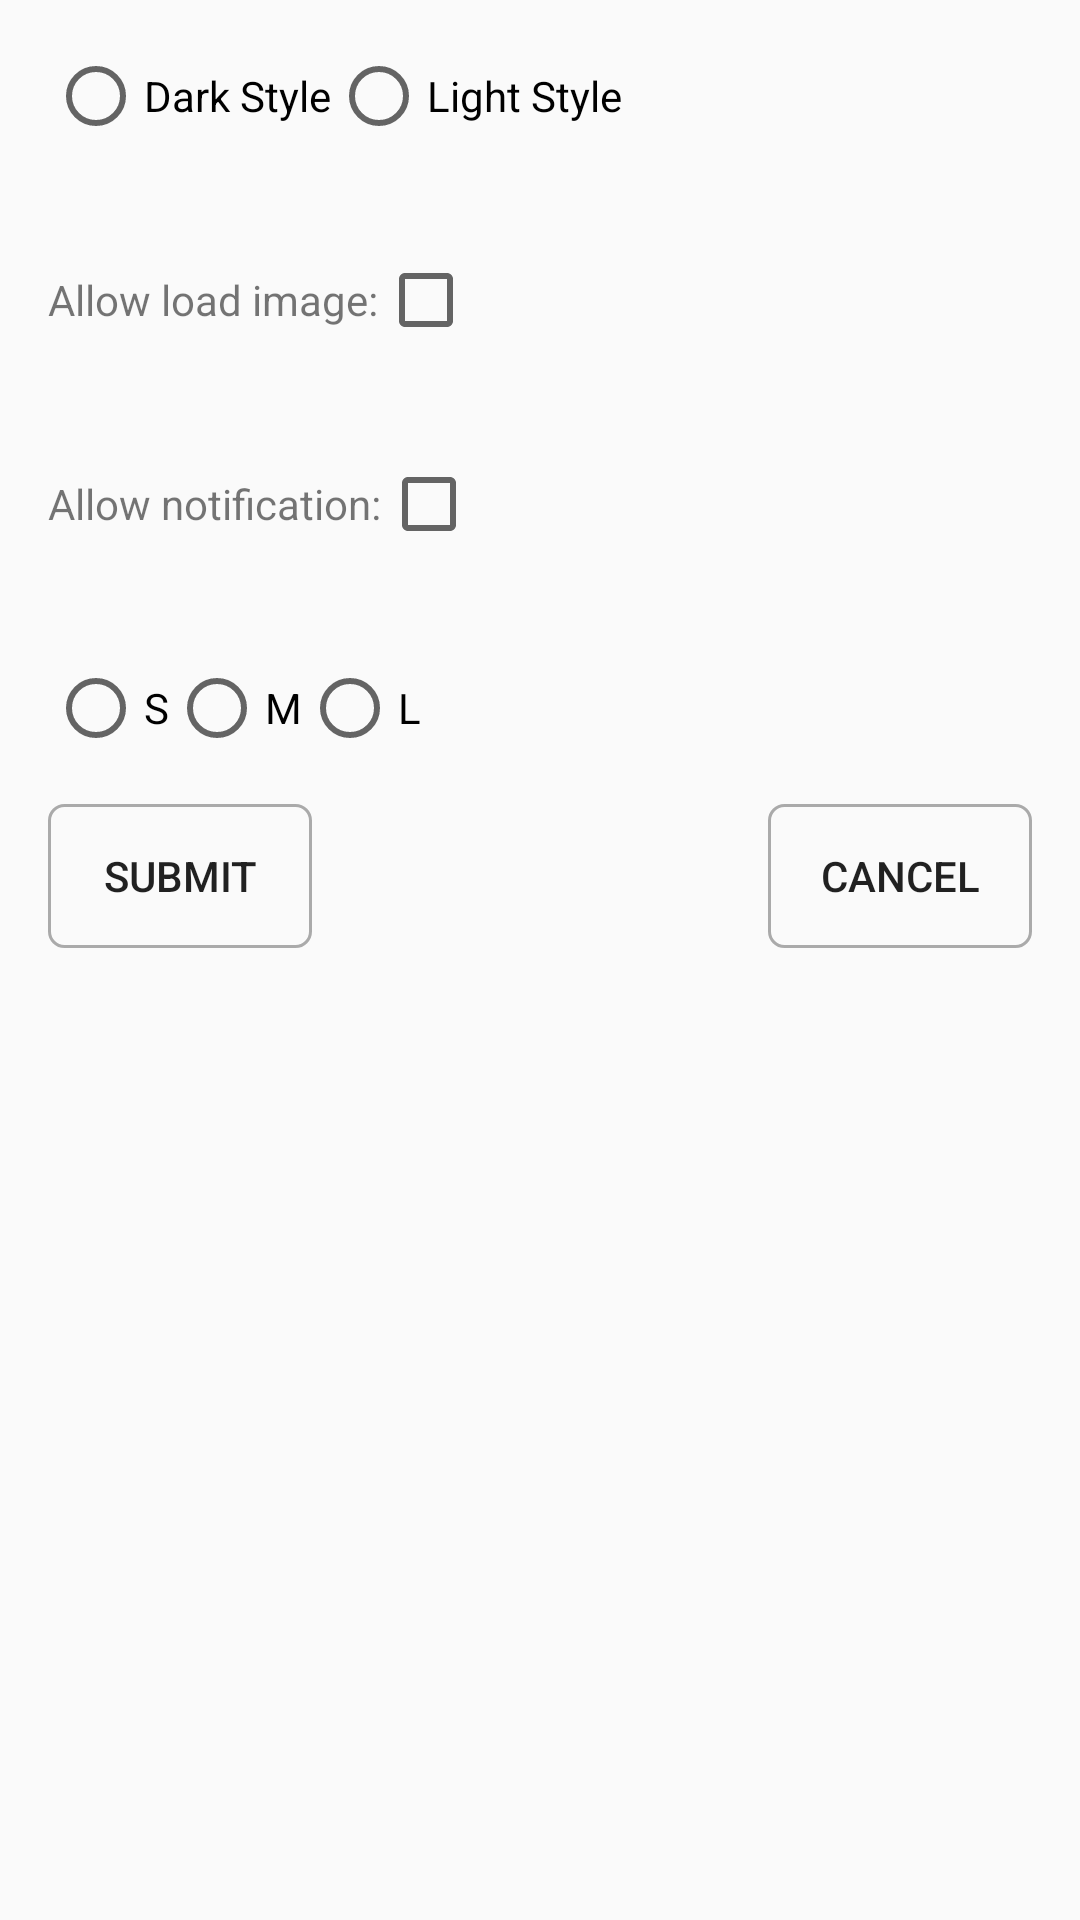

The Android layout XML behind this screen, and the referenced resources:
<!-- AndroidManifest.xml: application theme AppTheme -->
<!-- res/layout/dialog_settings.xml -->
<?xml version="1.0" encoding="utf-8"?>
<ScrollView
    xmlns:android="http://schemas.android.com/apk/res/android"
    android:layout_width="match_parent"
    android:layout_height="wrap_content"
    android:paddingBottom="@dimen/activity_vertical_margin"
    android:paddingLeft="@dimen/activity_horizontal_margin"
    android:paddingRight="@dimen/activity_horizontal_margin"
    android:paddingTop="@dimen/activity_vertical_margin">

    <LinearLayout
        android:layout_width="match_parent"
        android:layout_height="wrap_content"
        android:orientation="vertical">

        <RadioGroup
            android:id="@+id/radio_group_setting"
            android:layout_width="wrap_content"
            android:layout_height="wrap_content"
            android:orientation="horizontal">

            <RadioButton
                android:id="@+id/radio_button_dark_style"
                android:layout_width="wrap_content"
                android:layout_height="wrap_content"
                android:text="@string/text_dark_style"/>

            <RadioButton
                android:id="@+id/radio_button_light_style"
                android:layout_width="wrap_content"
                android:layout_height="wrap_content"
                android:text="@string/text_light_style"/>

        </RadioGroup>

        <View
            android:id="@+id/view_break_line_top"
            android:layout_width="match_parent"
            android:layout_height="@dimen/dimen_tiny"
            android:layout_marginBottom="@dimen/dimen_medium"
            android:layout_marginTop="@dimen/dimen_medium"
            android:background="@color/colorAccentSecond"/>

        <LinearLayout
            android:layout_width="match_parent"
            android:layout_height="wrap_content"
            android:orientation="horizontal">

            <TextView
                android:id="@+id/text_allow_image"
                android:layout_width="wrap_content"
                android:layout_height="wrap_content"
                android:text="@string/text_allow_image"/>

            <CheckBox
                android:id="@+id/check_box_setting"
                android:layout_width="wrap_content"
                android:layout_height="wrap_content"/>
        </LinearLayout>


        <View
            android:id="@+id/view_break_line_bottom"
            android:layout_width="match_parent"
            android:layout_height="@dimen/dimen_tiny"
            android:layout_marginBottom="@dimen/dimen_medium"
            android:layout_marginTop="@dimen/dimen_medium"
            android:background="@color/colorAccentSecond"/>

        <LinearLayout
            android:layout_width="match_parent"
            android:layout_height="wrap_content"
            android:orientation="horizontal">

            <TextView
                android:id="@+id/text_allow_sub_topic"
                android:layout_width="wrap_content"
                android:layout_height="wrap_content"
                android:text="@string/text_allow_notification"/>

            <CheckBox
                android:id="@+id/check_box_sub_topic"
                android:layout_width="wrap_content"
                android:layout_height="wrap_content"/>
        </LinearLayout>

        <View
            android:layout_width="match_parent"
            android:layout_height="@dimen/dimen_tiny"
            android:layout_marginBottom="@dimen/dimen_medium"
            android:layout_marginTop="@dimen/dimen_medium"
            android:background="@color/colorAccentSecond"/>

        <RadioGroup
            android:id="@+id/radio_group_setting_size"
            android:layout_width="wrap_content"
            android:layout_height="wrap_content"
            android:layout_marginBottom="@dimen/dimen_medium"
            android:orientation="horizontal">

            <RadioButton
                android:id="@+id/radio_button_small"
                android:layout_width="wrap_content"
                android:layout_height="wrap_content"
                android:text="@string/text_size_small"/>

            <RadioButton
                android:id="@+id/radio_button_medium"
                android:layout_width="wrap_content"
                android:layout_height="wrap_content"
                android:text="@string/text_size_medium"/>

            <RadioButton
                android:id="@+id/radio_button_large"
                android:layout_width="wrap_content"
                android:layout_height="wrap_content"
                android:text="@string/text_size_large"/>

        </RadioGroup>

        <RelativeLayout
            android:layout_width="match_parent"
            android:layout_height="wrap_content">

            <Button
                android:id="@+id/button_settings_submit"
                android:layout_width="wrap_content"
                android:layout_height="wrap_content"
                android:layout_alignParentLeft="true"
                android:layout_alignParentStart="true"
                android:background="@drawable/bg_button"
                android:text="@string/text_submit"/>

            <Button
                android:id="@+id/button_settings_cancel"
                android:layout_width="wrap_content"
                android:layout_height="wrap_content"
                android:layout_alignParentEnd="true"
                android:layout_alignParentRight="true"
                android:background="@drawable/bg_button"
                android:text="@string/text_cancel"/>

        </RelativeLayout>

    </LinearLayout>

</ScrollView>
<!-- resources referenced by this layout -->
<resources>
  <dimen name="activity_horizontal_margin">16dp</dimen>
  <dimen name="activity_vertical_margin">16dp</dimen>
  <dimen name="dimen_medium">16dp</dimen>
  <dimen name="dimen_tiny">4dp</dimen>
  <!-- drawable bg_button (drawable) -->
  <?xml version="1.0" encoding="utf-8"?>
  <selector xmlns:android="http://schemas.android.com/apk/res/android">
      <item android:state_pressed="true">
          <shape>
              <solid android:color="@color/backgroundColor"/>
              <corners android:radius="5dp"/>
              <stroke android:width="1dp" android:color="@color/colorPrimary"/>
          </shape>
      </item>
      <item>
          <shape>
              <solid android:color="@android:color/transparent"/>
              <corners android:radius="5dp"/>
              <stroke android:width="1dp" android:color="@android:color/darker_gray"/>
          </shape>
      </item>
  </selector>
  <string name="text_allow_image">Allow load image:</string>
  <string name="text_allow_notification">Allow notification:</string>
  <string name="text_cancel">cancel</string>
  <string name="text_dark_style">Dark Style</string>
  <string name="text_light_style">Light Style</string>
  <string name="text_size_large">L</string>
  <string name="text_size_medium">M</string>
  <string name="text_size_small">S</string>
  <string name="text_submit">submit</string>
  <style name="AppTheme" parent="Theme.AppCompat.Light.DarkActionBar">
          
          <item name="colorPrimary">@color/colorPrimary</item>
          <item name="colorPrimaryDark">@color/colorPrimaryDark</item>
          <item name="colorAccent">@color/colorAccent</item>
      </style>
  <color name="backgroundColor">#eaeaea</color>
  <color name="colorPrimary">#89ce50</color>
  <color name="colorPrimaryDark">#89ce50</color>
  <color name="colorAccent">#ff8800</color>
</resources>
